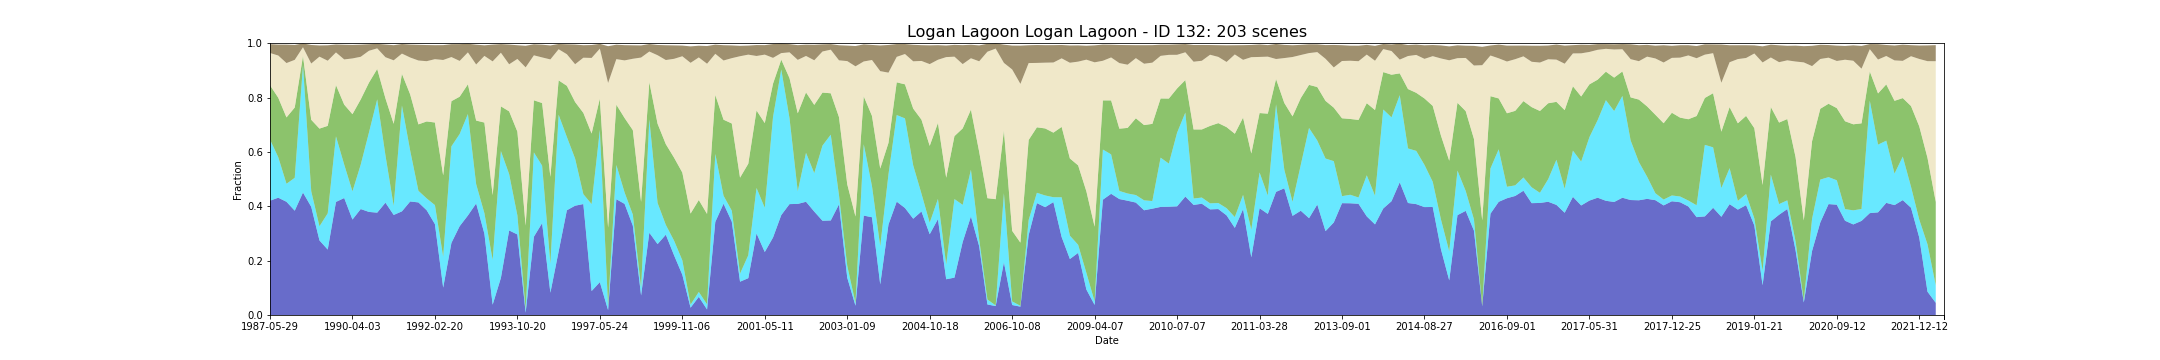

Data behind this chart, as committed beside it:
feature_id, water, wet, bs, pv, npv, pc_missing, date, s3_csv_path, display_time
132, 0.4205, 0.2248, 0.03249, 0.2, 0.1187, 0.06098, 1987-05-29T23:16:05Z, s3://dea-public-data-dev/projects/WIT/Ra…, 1987-05-29
132, 0.4316, 0.1492, 0.04017, 0.2186, 0.1553, 0.04824, 1987-09-02T23:18:26Z, s3://dea-public-data-dev/projects/WIT/Ra…, 1987-09-02
132, 0.4165, 0.06631, 0.06784, 0.2441, 0.2, 0.06592, 1987-09-18T23:18:49Z, s3://dea-public-data-dev/projects/WIT/Ra…, 1987-09-18
132, 0.3838, 0.121, 0.05485, 0.2586, 0.1754, 0.06656, 1988-01-24T23:21:08Z, s3://dea-public-data-dev/projects/WIT/Ra…, 1988-01-24
132, 0.4505, 0.4684, 0.01394, 0.03395, 0.03234, 0.0, 1988-06-16T23:22:28Z, s3://dea-public-data-dev/projects/WIT/Ra…, 1988-06-16
132, 0.398, 0.05757, 0.06828, 0.2627, 0.2069, 0.04525, 1988-09-20T23:22:36Z, s3://dea-public-data-dev/projects/WIT/Ra…, 1988-09-20
132, 0.2744, 0.05203, 0.04125, 0.3594, 0.2648, 0.08755, 1989-01-26T23:21:51Z, s3://dea-public-data-dev/projects/WIT/Ra…, 1989-01-26
132, 0.2407, 0.1333, 0.05677, 0.3218, 0.2397, 0.09101, 1989-03-15T23:21:08Z, s3://dea-public-data-dev/projects/WIT/Ra…, 1989-03-15
132, 0.416, 0.2413, 0.02925, 0.1886, 0.1202, 0.006771, 1989-08-22T23:18:26Z, s3://dea-public-data-dev/projects/WIT/Ra…, 1989-08-22
132, 0.4304, 0.123, 0.05403, 0.2205, 0.1664, 0.004859, 1989-09-23T23:17:37Z, s3://dea-public-data-dev/projects/WIT/Ra…, 1989-09-23
132, 0.3512, 0.1037, 0.04978, 0.2839, 0.2051, 0.0147, 1990-04-03T23:11:53Z, s3://dea-public-data-dev/projects/WIT/Ra…, 1990-04-03
132, 0.3898, 0.1633, 0.04464, 0.24, 0.157, 0.00697, 1990-05-05T23:12:03Z, s3://dea-public-data-dev/projects/WIT/Ra…, 1990-05-05
132, 0.3792, 0.2922, 0.02404, 0.1832, 0.1175, 0.001593, 1990-05-21T23:12:07Z, s3://dea-public-data-dev/projects/WIT/Ra…, 1990-05-21
132, 0.3766, 0.4169, 0.01656, 0.1117, 0.0759, 0.05003, 1990-06-06T23:12:04Z, s3://dea-public-data-dev/projects/WIT/Ra…, 1990-06-06
132, 0.4133, 0.1743, 0.04668, 0.2094, 0.1515, 0.007568, 1990-08-25T23:11:47Z, s3://dea-public-data-dev/projects/WIT/Ra…, 1990-08-25
132, 0.3681, 0.03347, 0.05564, 0.3018, 0.2336, 0.001593, 1990-11-13T23:11:23Z, s3://dea-public-data-dev/projects/WIT/Ra…, 1990-11-13
132, 0.3814, 0.3896, 0.0353, 0.1162, 0.07457, 0.04079, 1991-06-25T23:14:56Z, s3://dea-public-data-dev/projects/WIT/Ra…, 1991-06-25
132, 0.4177, 0.187, 0.04755, 0.2068, 0.1359, 0.01848, 1991-07-27T23:15:21Z, s3://dea-public-data-dev/projects/WIT/Ra…, 1991-07-27
132, 0.4142, 0.04273, 0.0577, 0.2444, 0.235, 0.007209, 1991-09-29T23:15:51Z, s3://dea-public-data-dev/projects/WIT/Ra…, 1991-09-29
132, 0.3854, 0.04357, 0.05944, 0.2832, 0.2217, 0.02924, 1991-12-02T23:16:20Z, s3://dea-public-data-dev/projects/WIT/Ra…, 1991-12-02
132, 0.3343, 0.0701, 0.05147, 0.3038, 0.2331, 0.01641, 1992-02-20T23:16:02Z, s3://dea-public-data-dev/projects/WIT/Ra…, 1992-02-20
132, 0.1007, 0.1139, 0.05467, 0.2991, 0.4246, 0.08914, 1992-03-23T23:16:01Z, s3://dea-public-data-dev/projects/WIT/Ra…, 1992-03-23
132, 0.2652, 0.3553, 0.04724, 0.1661, 0.1625, 0.0, 1992-05-10T23:15:37Z, s3://dea-public-data-dev/projects/WIT/Ra…, 1992-05-10
132, 0.3267, 0.3392, 0.06168, 0.1373, 0.1317, 0.03541, 1992-05-26T23:15:28Z, s3://dea-public-data-dev/projects/WIT/Ra…, 1992-05-26
132, 0.3662, 0.3732, 0.03172, 0.1094, 0.1175, 0.0, 1992-06-27T23:15:07Z, s3://dea-public-data-dev/projects/WIT/Ra…, 1992-06-27
132, 0.4103, 0.07117, 0.07286, 0.2339, 0.2064, 0.02454, 1992-10-01T23:13:37Z, s3://dea-public-data-dev/projects/WIT/Ra…, 1992-10-01
132, 0.2992, 0.07543, 0.03892, 0.3334, 0.2453, 0.06106, 1993-02-06T23:13:47Z, s3://dea-public-data-dev/projects/WIT/Ra…, 1993-02-06
132, 0.03787, 0.1649, 0.06159, 0.2383, 0.4921, 0.0008365, 1993-04-27T23:14:19Z, s3://dea-public-data-dev/projects/WIT/Ra…, 1993-04-27
132, 0.1364, 0.4669, 0.03168, 0.1643, 0.1974, 0.001195, 1993-06-14T23:14:25Z, s3://dea-public-data-dev/projects/WIT/Ra…, 1993-06-14
132, 0.3111, 0.2072, 0.07252, 0.231, 0.1732, 0.001075, 1993-09-02T23:14:15Z, s3://dea-public-data-dev/projects/WIT/Ra…, 1993-09-02
132, 0.2963, 0.07001, 0.05041, 0.3083, 0.2676, 0.001553, 1993-10-20T23:14:02Z, s3://dea-public-data-dev/projects/WIT/Ra…, 1993-10-20
132, 0.008419, 0.01273, 0.07939, 0.3079, 0.582, 0.001792, 1995-01-11T23:04:36Z, s3://dea-public-data-dev/projects/WIT/Ra…, 1995-01-11
132, 0.2879, 0.3103, 0.04058, 0.1917, 0.1654, 0.01426, 1995-06-20T22:57:49Z, s3://dea-public-data-dev/projects/WIT/Ra…, 1995-06-20
132, 0.338, 0.2114, 0.04688, 0.2305, 0.1678, 0.04624, 1995-08-07T22:55:40Z, s3://dea-public-data-dev/projects/WIT/Ra…, 1995-08-07
132, 0.08196, 0.107, 0.05137, 0.3194, 0.4319, 0.005218, 1995-11-27T22:51:44Z, s3://dea-public-data-dev/projects/WIT/Ra…, 1995-11-27
132, 0.2335, 0.5034, 0.01933, 0.1263, 0.1146, 0.00243, 1996-04-19T23:01:29Z, s3://dea-public-data-dev/projects/WIT/Ra…, 1996-04-19
132, 0.3854, 0.2697, 0.03639, 0.1883, 0.1162, 0.00713, 1996-07-24T23:06:47Z, s3://dea-public-data-dev/projects/WIT/Ra…, 1996-07-24
132, 0.4021, 0.1733, 0.07233, 0.2082, 0.139, 0.0245, 1996-09-10T23:09:23Z, s3://dea-public-data-dev/projects/WIT/Ra…, 1996-09-10
132, 0.4082, 0.03636, 0.04595, 0.299, 0.2031, 0.01968, 1996-10-12T23:11:04Z, s3://dea-public-data-dev/projects/WIT/Ra…, 1996-10-12
132, 0.08813, 0.32, 0.04756, 0.2595, 0.2782, 0.09603, 1997-05-08T23:20:02Z, s3://dea-public-data-dev/projects/WIT/Ra…, 1997-05-08
132, 0.1209, 0.5601, 0.01768, 0.1148, 0.1841, 0.0004381, 1997-05-24T23:20:36Z, s3://dea-public-data-dev/projects/WIT/Ra…, 1997-05-24
132, 0.01792, 0.01349, 0.1352, 0.2898, 0.5326, 0.08189, 1998-01-19T23:27:28Z, s3://dea-public-data-dev/projects/WIT/Ra…, 1998-01-19
132, 0.4259, 0.1261, 0.05319, 0.2217, 0.1677, 0.02007, 1998-08-31T23:30:33Z, s3://dea-public-data-dev/projects/WIT/Ra…, 1998-08-31
132, 0.4088, 0.04209, 0.05605, 0.2739, 0.2119, 0.009201, 1998-10-02T23:30:43Z, s3://dea-public-data-dev/projects/WIT/Ra…, 1998-10-02
132, 0.3284, 0.04087, 0.0496, 0.3108, 0.2626, 0.04971, 1999-02-07T23:31:03Z, s3://dea-public-data-dev/projects/WIT/Ra…, 1999-02-07
132, 0.07194, 0.02814, 0.04459, 0.3161, 0.531, 0.0006373, 1999-03-27T23:30:40Z, s3://dea-public-data-dev/projects/WIT/Ra…, 1999-03-27
132, 0.3026, 0.4169, 0.02746, 0.1373, 0.1126, 0.04238, 1999-06-15T23:29:50Z, s3://dea-public-data-dev/projects/WIT/Ra…, 1999-06-15
132, 0.2609, 0.1514, 0.0378, 0.2914, 0.252, 0.01956, 1999-08-02T23:29:36Z, s3://dea-public-data-dev/projects/WIT/Ra…, 1999-08-02
132, 0.2955, 0.03609, 0.0544, 0.2969, 0.3096, 0.001075, 1999-09-19T23:28:29Z, s3://dea-public-data-dev/projects/WIT/Ra…, 1999-09-19
132, 0.2196, 0.05392, 0.0494, 0.3053, 0.3638, 0.04186, 1999-10-21T23:28:24Z, s3://dea-public-data-dev/projects/WIT/Ra…, 1999-10-21
132, 0.148, 0.05332, 0.03928, 0.3228, 0.4278, 0.003465, 1999-11-06T23:27:54Z, s3://dea-public-data-dev/projects/WIT/Ra…, 1999-11-06
132, 0.02685, 0.01132, 0.06052, 0.335, 0.5546, 0.04604, 1999-12-16T23:44:50Z, s3://dea-public-data-dev/projects/WIT/Ra…, 1999-12-16
132, 0.06668, 0.01816, 0.0431, 0.3382, 0.5247, 0.01741, 2000-02-02T23:44:40Z, s3://dea-public-data-dev/projects/WIT/Ra…, 2000-02-02
132, 0.02038, 0.01878, 0.06509, 0.3327, 0.5526, 0.03262, 2000-03-21T23:44:29Z, s3://dea-public-data-dev/projects/WIT/Ra…, 2000-03-21
132, 0.3425, 0.2502, 0.03381, 0.2169, 0.1514, 0.03449, 2000-07-27T23:43:05Z, s3://dea-public-data-dev/projects/WIT/Ra…, 2000-07-27
132, 0.4095, 0.02927, 0.0562, 0.2798, 0.2179, 0.04999, 2000-10-31T23:42:15Z, s3://dea-public-data-dev/projects/WIT/Ra…, 2000-10-31
132, 0.3433, 0.04052, 0.04693, 0.3208, 0.2403, 0.01506, 2001-01-03T23:42:17Z, s3://dea-public-data-dev/projects/WIT/Ra…, 2001-01-03
132, 0.1225, 0.02976, 0.03828, 0.353, 0.4468, 0.02832, 2001-02-20T23:42:17Z, s3://dea-public-data-dev/projects/WIT/Ra…, 2001-02-20
132, 0.1356, 0.08431, 0.03334, 0.3367, 0.4013, 0.02537, 2001-03-08T23:42:13Z, s3://dea-public-data-dev/projects/WIT/Ra…, 2001-03-08
132, 0.3, 0.1674, 0.0402, 0.2851, 0.2005, 0.02617, 2001-04-25T23:41:57Z, s3://dea-public-data-dev/projects/WIT/Ra…, 2001-04-25
... 143 more rows
